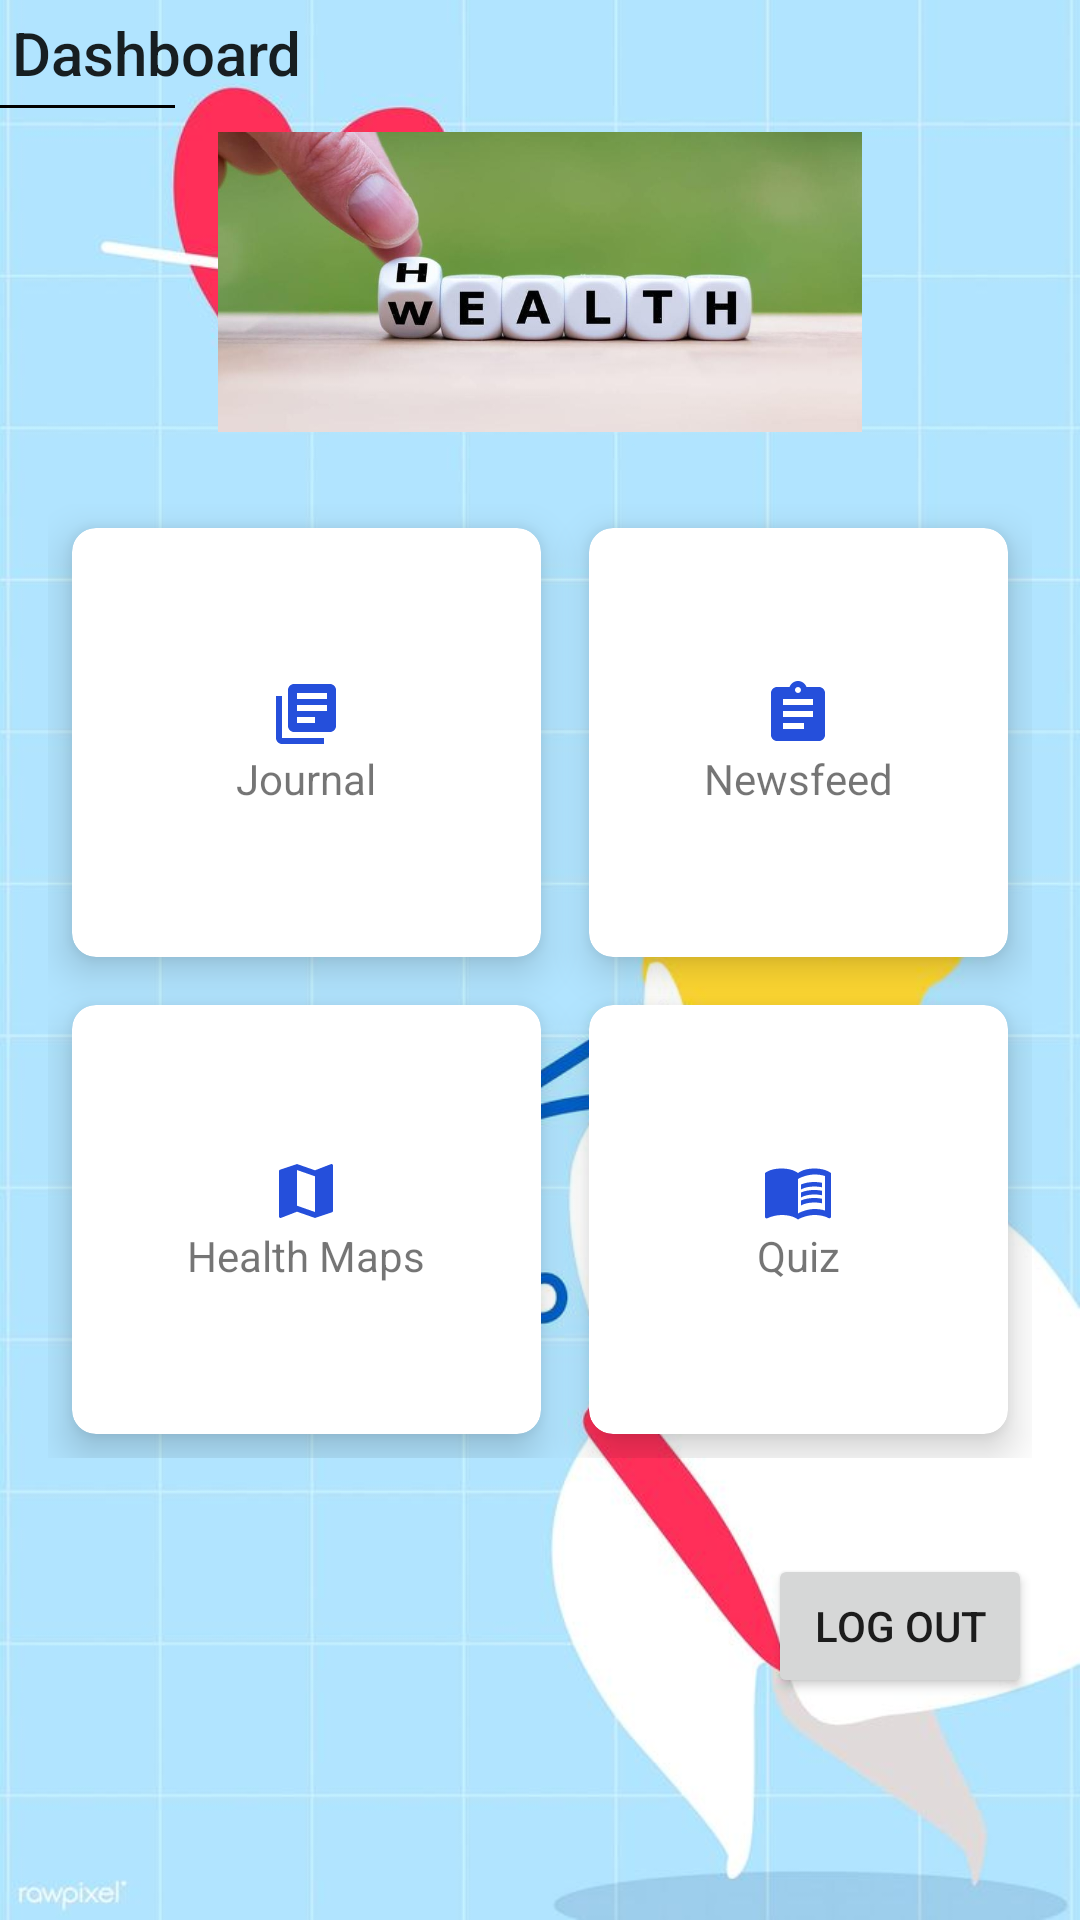

Android layout source for this screen:
<!-- AndroidManifest.xml: application theme Theme.MyHealthApplication -->
<!-- res/layout/activity_main1.xml -->
<?xml version="1.0" encoding="utf-8"?>
<androidx.drawerlayout.widget.DrawerLayout xmlns:android="http://schemas.android.com/apk/res/android"
    xmlns:app="http://schemas.android.com/apk/res-auto"
    xmlns:tools="http://schemas.android.com/tools"
    android:layout_width="match_parent"
    android:layout_height="match_parent"
    tools:context=".MainActivity1"

    android:orientation="vertical"
    android:id="@+id/drawer_layout"
    android:fitsSystemWindows="true"
    android:background="@drawable/healthback"
    >
    <LinearLayout
        android:layout_width="match_parent"
        android:layout_height="match_parent"
        android:orientation="vertical">

    <TextView
        android:id="@+id/tvName"
        android:layout_width="wrap_content"
        android:layout_height="wrap_content"
        android:text="Dashboard"
        app:layout_constraintBottom_toBottomOf="parent"
        style="@style/TextAppearance.AppCompat.Widget.ActionBar.Title"
        android:padding="4dp"
        />

    <View
        android:id="@+id/divider"
        android:layout_width="10mm"
        android:layout_height="1dp"
        android:background="@color/black"
        />
        <ImageView
            android:layout_width="match_parent"
            android:layout_height="100dp"
            android:src="@drawable/health_and_wealth_1024x"
            android:layout_margin="8dp"/>


    <GridLayout
        android:layout_width="match_parent"
        android:layout_height="350dp"
        android:rowCount="2"
        android:columnCount="2"
        android:padding="16dp">

        <androidx.cardview.widget.CardView
            android:id="@+id/cv_journal"
            android:layout_height="wrap_content"
            android:layout_width="wrap_content"
            android:layout_row="0"
            android:layout_column="0"
            android:layout_rowWeight="1"
            android:layout_columnWeight="1"
            android:layout_margin="8dp"
            app:cardCornerRadius="8dp"
            app:cardElevation="8dp"
            android:foreground="?android:attr/selectableItemBackground"
            android:clickable="true"

            android:onClick="startNoteMainActivity"
            >
            <LinearLayout
                android:layout_width="wrap_content"
                android:layout_height="wrap_content"
                android:orientation="vertical"
                android:layout_gravity="center"
                >
                <ImageView
                    android:layout_width="wrap_content"
                    android:layout_height="wrap_content"
                    android:src="@drawable/ic_journal"
                    android:layout_gravity="center"
                    />
                <TextView
                    android:layout_width="wrap_content"
                    android:layout_height="wrap_content"
                    android:text="Journal"/>

            </LinearLayout>
        </androidx.cardview.widget.CardView>


        <androidx.cardview.widget.CardView
            android:id="@+id/cv_newsfeed"
            android:layout_height="wrap_content"
            android:layout_width="wrap_content"
            android:layout_row="0"
            android:layout_column="1"
            android:layout_rowWeight="1"
            android:layout_columnWeight="1"

            android:layout_margin="8dp"
            app:cardCornerRadius="8dp"
            app:cardElevation="8dp"
            android:foreground="?android:attr/selectableItemBackground"
            android:clickable="true"
                android:onClick="cvNewsfeed"

            >
            <LinearLayout
                android:layout_width="wrap_content"
                android:layout_height="wrap_content"
                android:orientation="vertical"
                android:layout_gravity="center"
                >
                <ImageView
                    android:layout_width="wrap_content"
                    android:layout_height="wrap_content"
                    android:src="@drawable/ic_newsfeed"
                    android:layout_gravity="center"
                    />
                <TextView
                    android:layout_width="wrap_content"
                    android:layout_height="wrap_content"
                    android:text="Newsfeed"
                    />

            </LinearLayout>

        </androidx.cardview.widget.CardView>

        <androidx.cardview.widget.CardView
            android:id="@+id/cv_maps"
            android:layout_height="wrap_content"
            android:layout_width="wrap_content"
            android:layout_row="1"
            android:layout_column="0"
            android:layout_rowWeight="1"
            android:layout_columnWeight="1"

            android:layout_margin="8dp"
            app:cardCornerRadius="8dp"
            app:cardElevation="8dp"
            android:onClick="cvMapsFunction"
            android:foreground="?android:attr/selectableItemBackground"
            android:clickable="true">
            <LinearLayout
                android:layout_width="wrap_content"
                android:layout_height="wrap_content"
                android:orientation="vertical"
                android:layout_gravity="center"
                >
                <ImageView
                    android:layout_width="wrap_content"
                    android:layout_height="wrap_content"
                    android:src="@drawable/ic_map"
                    android:layout_gravity="center"
                    />
                <TextView
                    android:layout_width="wrap_content"
                    android:layout_height="wrap_content"
                    android:text="Health Maps"/>

            </LinearLayout>

        </androidx.cardview.widget.CardView>

        <androidx.cardview.widget.CardView
            android:id="@+id/cv_quiz"
            android:layout_height="wrap_content"
            android:layout_width="wrap_content"
            android:layout_row="1"
            android:layout_column="1"
            android:layout_rowWeight="1"
            android:layout_columnWeight="1"

            android:layout_margin="8dp"
            app:cardCornerRadius="8dp"
            app:cardElevation="8dp"
            android:foreground="?android:attr/selectableItemBackground"
            android:clickable="true"

            android:onClick="startQuizActivity">
            <LinearLayout
                android:layout_width="wrap_content"
                android:layout_height="wrap_content"
                android:orientation="vertical"
                android:layout_gravity="center"
                >
                <ImageView
                    android:layout_width="wrap_content"
                    android:layout_height="wrap_content"
                    android:src="@drawable/ic_menu_book"
                    android:layout_gravity="center"
                    />
                <TextView
                    android:layout_width="wrap_content"
                    android:layout_height="wrap_content"
                    android:text="Quiz"/>

            </LinearLayout>



        </androidx.cardview.widget.CardView>



    </GridLayout>



    <Button
        android:id="@+id/BlogOut"
        android:layout_width="wrap_content"
        android:layout_height="wrap_content"
        android:text="Log out"
        android:gravity="center"
        android:layout_gravity="end"
        android:layout_margin="16dp"/>


    </LinearLayout>


    <com.google.android.material.navigation.NavigationView
        android:id="@+id/nav_view"
        android:layout_width="wrap_content"
        android:layout_height="match_parent"
        android:layout_gravity="start"
        app:headerLayout="@layout/nav_header"
        app:menu="@menu/nav_menu"
        android:fitsSystemWindows="false"/>

</androidx.drawerlayout.widget.DrawerLayout>
<!-- res/layout/nav_header.xml (included above) -->
<?xml version="1.0" encoding="utf-8"?>
<LinearLayout xmlns:android="http://schemas.android.com/apk/res/android"
        xmlns:tools="http://schemas.android.com/tools"
        xmlns:app="http://schemas.android.com/apk/res-auto"
        android:orientation="vertical"
        android:layout_width="match_parent"
        android:layout_height="176dp"
        android:padding="16dp"
        android:theme="@style/ThemeOverlay.AppCompat.Dark"
        android:background="@color/design_default_color_primary"
        android:gravity="bottom">

        <androidx.cardview.widget.CardView
            android:layout_width="75dp"
            android:layout_height="75dp"
            app:cardCornerRadius="50dp"
            app:strokeWidth="1dp"
            app:strokeColor="@color/black"
            android:layout_gravity="center">
            <ImageView
                android:id="@+id/profile_image_view1"
                android:layout_width="100dp"
                android:layout_height="100dp"
                android:scaleType="centerCrop"
                android:layout_gravity="center"
                ></ImageView>
        </androidx.cardview.widget.CardView>
<LinearLayout
    android:layout_width="wrap_content"
    android:layout_height="wrap_content"
    android:orientation="vertical"
    android:layout_gravity="center"
    android:padding="8dp">
        <TextView
            android:id="@+id/tv_profile_homepage"
            android:layout_width="wrap_content"
            android:layout_height="wrap_content"
            android:text="Add/Change profile pricture?"
            android:paddingTop="8dp"
            android:textAppearance="@style/TextAppearance.AppCompat.Body1"
            android:layout_gravity="center"></TextView>


</LinearLayout>

    </LinearLayout>
<!-- resources referenced by this layout -->
<resources>
  <color name="black">#FF000000</color>
  <!-- drawable ic_journal (drawable) -->
  <vector android:height="24dp" android:tint="#254FDB"
      android:viewportHeight="24" android:viewportWidth="24"
      android:width="24dp" xmlns:android="http://schemas.android.com/apk/res/android">
      <path android:fillColor="@android:color/white" android:pathData="M4,6L2,6v14c0,1.1 0.9,2 2,2h14v-2L4,20L4,6zM20,2L8,2c-1.1,0 -2,0.9 -2,2v12c0,1.1 0.9,2 2,2h12c1.1,0 2,-0.9 2,-2L22,4c0,-1.1 -0.9,-2 -2,-2zM19,11L9,11L9,9h10v2zM15,15L9,15v-2h6v2zM19,7L9,7L9,5h10v2z"/>
  </vector>
  <!-- drawable ic_map (drawable) -->
  <vector android:height="24dp" android:tint="#254FDB"
      android:viewportHeight="24" android:viewportWidth="24"
      android:width="24dp" xmlns:android="http://schemas.android.com/apk/res/android">
      <path android:fillColor="@android:color/white" android:pathData="M20.5,3l-0.16,0.03L15,5.1 9,3 3.36,4.9c-0.21,0.07 -0.36,0.25 -0.36,0.48V20.5c0,0.28 0.22,0.5 0.5,0.5l0.16,-0.03L9,18.9l6,2.1 5.64,-1.9c0.21,-0.07 0.36,-0.25 0.36,-0.48V3.5c0,-0.28 -0.22,-0.5 -0.5,-0.5zM15,19l-6,-2.11V5l6,2.11V19z"/>
  </vector>
  <!-- drawable ic_menu_book (drawable) -->
  <vector android:height="24dp" android:tint="#254FDB"
      android:viewportHeight="24" android:viewportWidth="24"
      android:width="24dp" xmlns:android="http://schemas.android.com/apk/res/android">
      <path android:fillColor="@android:color/white" android:pathData="M21,5c-1.11,-0.35 -2.33,-0.5 -3.5,-0.5c-1.95,0 -4.05,0.4 -5.5,1.5c-1.45,-1.1 -3.55,-1.5 -5.5,-1.5S2.45,4.9 1,6v14.65c0,0.25 0.25,0.5 0.5,0.5c0.1,0 0.15,-0.05 0.25,-0.05C3.1,20.45 5.05,20 6.5,20c1.95,0 4.05,0.4 5.5,1.5c1.35,-0.85 3.8,-1.5 5.5,-1.5c1.65,0 3.35,0.3 4.75,1.05c0.1,0.05 0.15,0.05 0.25,0.05c0.25,0 0.5,-0.25 0.5,-0.5V6C22.4,5.55 21.75,5.25 21,5zM21,18.5c-1.1,-0.35 -2.3,-0.5 -3.5,-0.5c-1.7,0 -4.15,0.65 -5.5,1.5V8c1.35,-0.85 3.8,-1.5 5.5,-1.5c1.2,0 2.4,0.15 3.5,0.5V18.5z"/>
      <path android:fillColor="@android:color/white" android:pathData="M17.5,10.5c0.88,0 1.73,0.09 2.5,0.26V9.24C19.21,9.09 18.36,9 17.5,9c-1.7,0 -3.24,0.29 -4.5,0.83v1.66C14.13,10.85 15.7,10.5 17.5,10.5z"/>
      <path android:fillColor="@android:color/white" android:pathData="M13,12.49v1.66c1.13,-0.64 2.7,-0.99 4.5,-0.99c0.88,0 1.73,0.09 2.5,0.26V11.9c-0.79,-0.15 -1.64,-0.24 -2.5,-0.24C15.8,11.66 14.26,11.96 13,12.49z"/>
      <path android:fillColor="@android:color/white" android:pathData="M17.5,14.33c-1.7,0 -3.24,0.29 -4.5,0.83v1.66c1.13,-0.64 2.7,-0.99 4.5,-0.99c0.88,0 1.73,0.09 2.5,0.26v-1.52C19.21,14.41 18.36,14.33 17.5,14.33z"/>
  </vector>
  <!-- drawable ic_newsfeed (drawable) -->
  <vector android:autoMirrored="true" android:height="24dp"
      android:tint="#254FDB" android:viewportHeight="24"
      android:viewportWidth="24" android:width="24dp" xmlns:android="http://schemas.android.com/apk/res/android">
      <path android:fillColor="@android:color/white" android:pathData="M19,3h-4.18C14.4,1.84 13.3,1 12,1c-1.3,0 -2.4,0.84 -2.82,2L5,3c-1.1,0 -2,0.9 -2,2v14c0,1.1 0.9,2 2,2h14c1.1,0 2,-0.9 2,-2L21,5c0,-1.1 -0.9,-2 -2,-2zM12,3c0.55,0 1,0.45 1,1s-0.45,1 -1,1 -1,-0.45 -1,-1 0.45,-1 1,-1zM14,17L7,17v-2h7v2zM17,13L7,13v-2h10v2zM17,9L7,9L7,7h10v2z"/>
  </vector>
  <style name="Theme.MyHealthApplication" parent="Theme.MaterialComponents.DayNight.DarkActionBar">
          
          <item name="colorPrimary">@color/purple_500</item>
          <item name="colorPrimaryVariant">@color/purple_700</item>
          <item name="colorOnPrimary">@color/white</item>
          
          <item name="colorSecondary">@color/teal_200</item>
          <item name="colorSecondaryVariant">@color/teal_700</item>
          <item name="colorOnSecondary">@color/black</item>
          
          <item name="android:statusBarColor" tools:targetApi="l">?attr/colorPrimaryVariant</item>
          
      </style>
  <color name="purple_500">#FF6200EE</color>
  <color name="purple_700">#FF3700B3</color>
  <color name="white">#FFFFFFFF</color>
  <color name="teal_200">#FF03DAC5</color>
  <color name="teal_700">#FF018786</color>
</resources>
